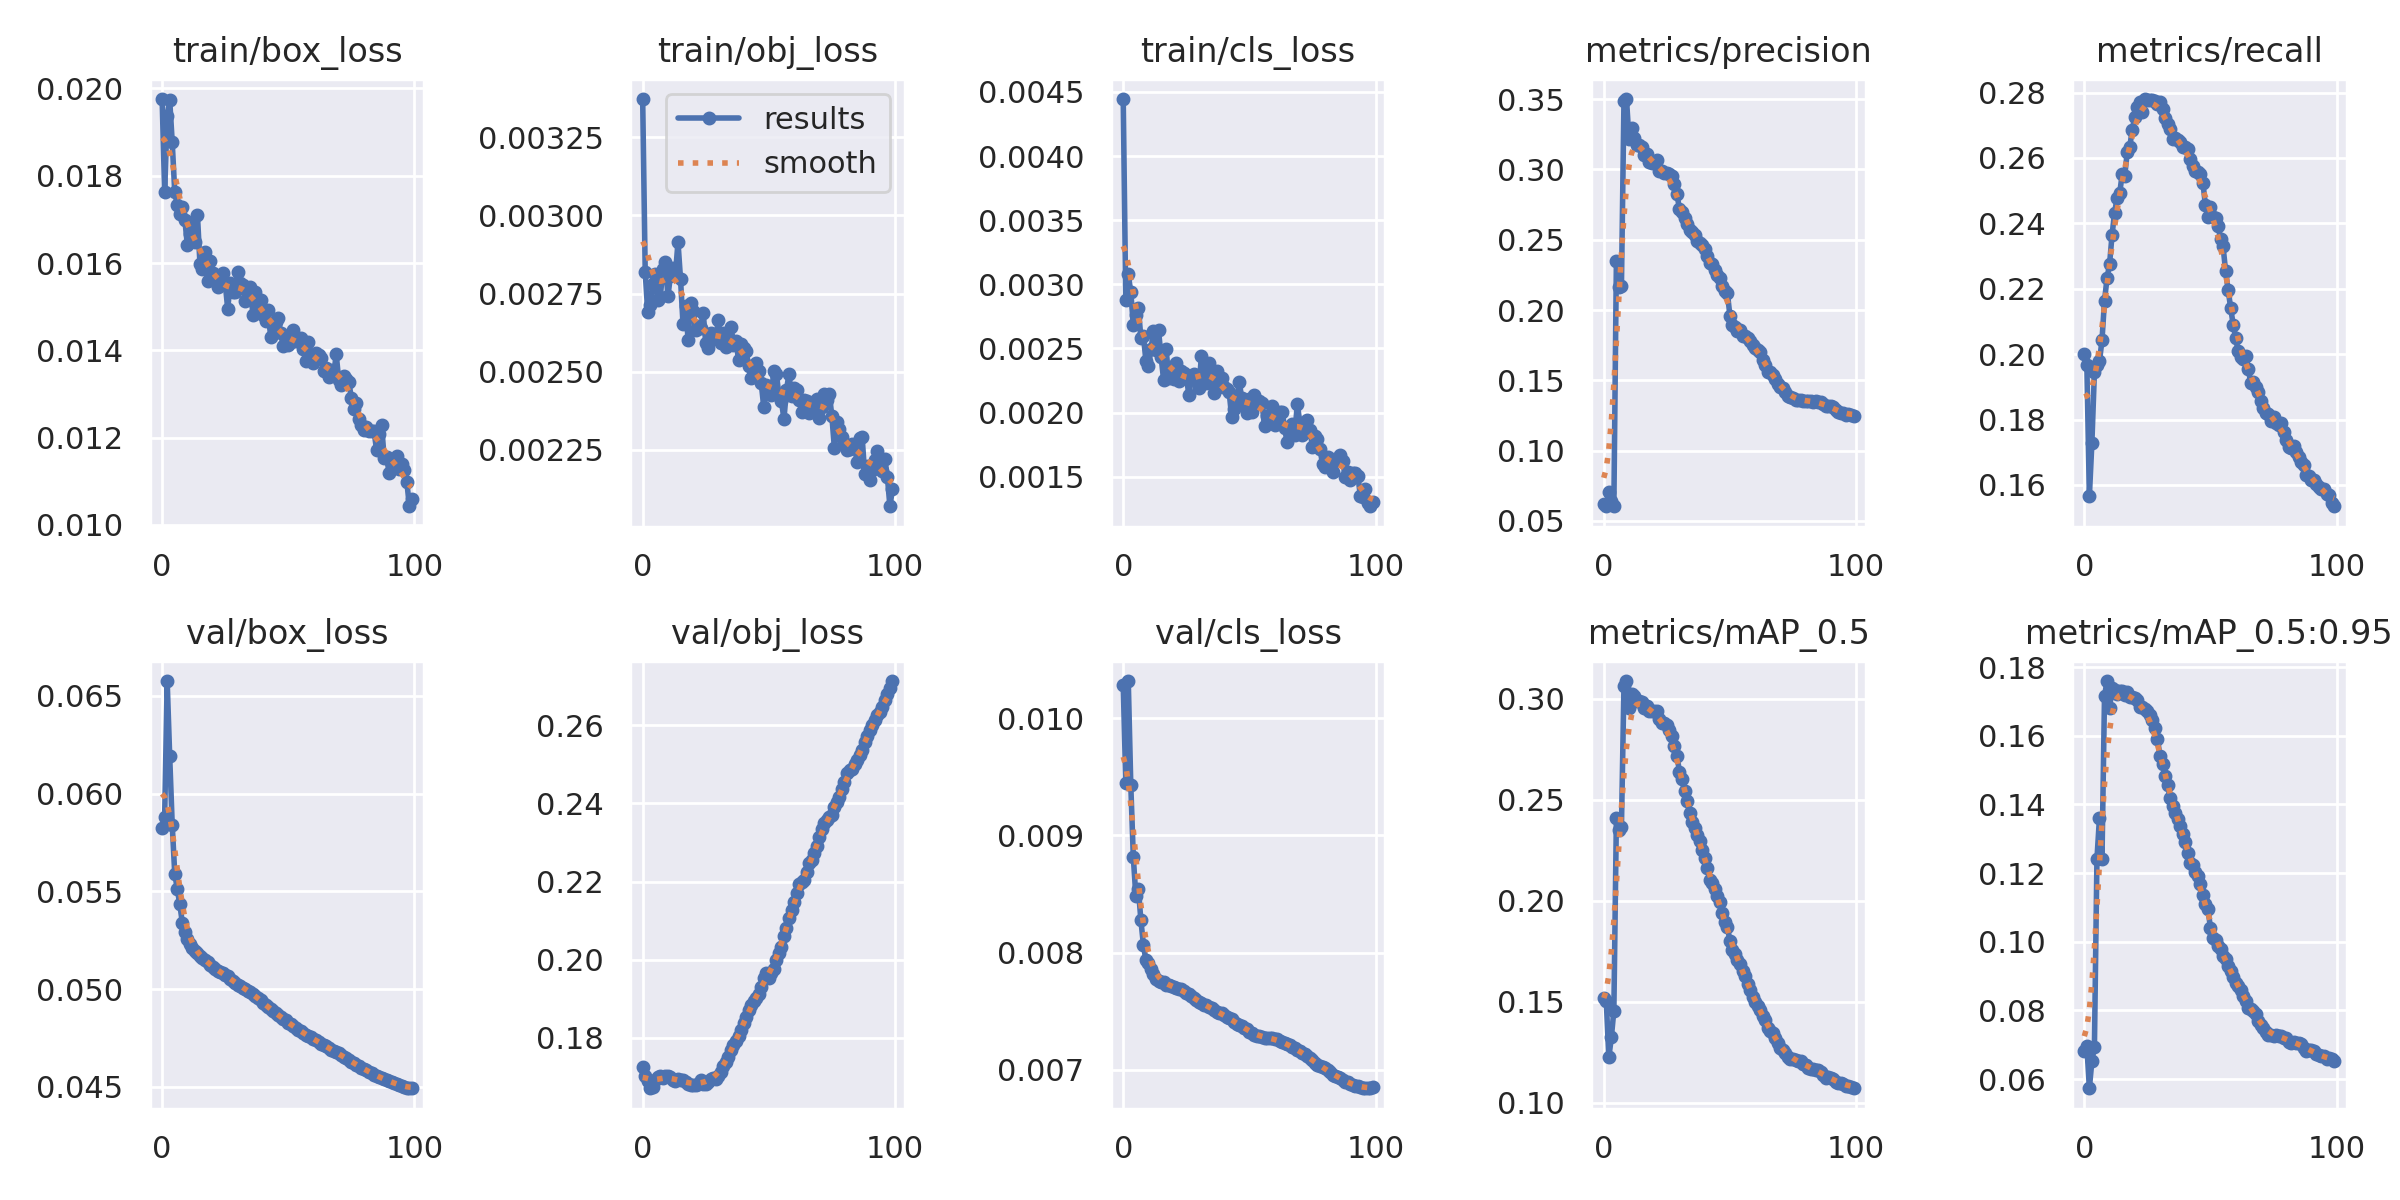

Values plotted in this chart, from the file beside it:
epoch, train/box_loss, train/obj_loss, train/cls_loss, metrics/precision, metrics/recall, metrics/mAP_0.5, metrics/mAP_0.5:0.95, val/box_loss, val/obj_loss, val/cls_loss, x/lr0, x/lr1, x/lr2
0, 0.01976, 0.003372, 0.004445, 0.06201, 0.1999, 0.1517, 0.06828, 0.05824, 0.1726, 0.01029, 0.07, 0.003333, 0.003333
1, 0.01762, 0.002819, 0.00288, 0.06041, 0.1966, 0.1501, 0.06975, 0.05878, 0.1702, 0.009452, 0.03994, 0.0066, 0.0066
2, 0.01937, 0.002691, 0.003077, 0.07055, 0.1566, 0.1224, 0.05732, 0.06576, 0.1688, 0.01032, 0.009805, 0.009802, 0.009802
3, 0.01974, 0.002714, 0.002937, 0.06402, 0.173, 0.1323, 0.06529, 0.06191, 0.1671, 0.00943, 0.009703, 0.009703, 0.009703
4, 0.01877, 0.002779, 0.002684, 0.06074, 0.1946, 0.1457, 0.06936, 0.05841, 0.1675, 0.008814, 0.009703, 0.009703, 0.009703
5, 0.01763, 0.002814, 0.002762, 0.2346, 0.1968, 0.2409, 0.1241, 0.05591, 0.1691, 0.008483, 0.009604, 0.009604, 0.009604
6, 0.01733, 0.00273, 0.002815, 0.2163, 0.1978, 0.235, 0.1361, 0.05514, 0.1699, 0.008546, 0.009505, 0.009505, 0.009505
7, 0.01711, 0.00274, 0.002584, 0.2171, 0.2043, 0.2366, 0.124, 0.05434, 0.1703, 0.008276, 0.009406, 0.009406, 0.009406
8, 0.01728, 0.002829, 0.002595, 0.3483, 0.2163, 0.3066, 0.1715, 0.0534, 0.1698, 0.008067, 0.009307, 0.009307, 0.009307
9, 0.01699, 0.002851, 0.002404, 0.3501, 0.2233, 0.3089, 0.1759, 0.05291, 0.1702, 0.007933, 0.009208, 0.009208, 0.009208
10, 0.01641, 0.002741, 0.002363, 0.3216, 0.2275, 0.2957, 0.168, 0.05258, 0.1702, 0.007913, 0.009109, 0.009109, 0.009109
11, 0.01666, 0.002805, 0.002493, 0.3296, 0.2365, 0.3025, 0.174, 0.05231, 0.1699, 0.00786, 0.00901, 0.00901, 0.00901
12, 0.01684, 0.002831, 0.002634, 0.3223, 0.2433, 0.3014, 0.1732, 0.05211, 0.1691, 0.007814, 0.008911, 0.008911, 0.008911
13, 0.01648, 0.002812, 0.002489, 0.3171, 0.2477, 0.299, 0.1722, 0.05196, 0.169, 0.007777, 0.008812, 0.008812, 0.008812
14, 0.0171, 0.002915, 0.00264, 0.3177, 0.2492, 0.2989, 0.1732, 0.05184, 0.1693, 0.007757, 0.008713, 0.008713, 0.008713
15, 0.01597, 0.002796, 0.002436, 0.3158, 0.255, 0.2985, 0.173, 0.05168, 0.1691, 0.007747, 0.008614, 0.008614, 0.008614
16, 0.01585, 0.002651, 0.002256, 0.3106, 0.2544, 0.2954, 0.1719, 0.05159, 0.1692, 0.007745, 0.008515, 0.008515, 0.008515
17, 0.01625, 0.00271, 0.002497, 0.3112, 0.2617, 0.2966, 0.1727, 0.05149, 0.1687, 0.007727, 0.008416, 0.008416, 0.008416
18, 0.01558, 0.002603, 0.002269, 0.3056, 0.2634, 0.294, 0.1714, 0.05137, 0.1682, 0.007725, 0.008317, 0.008317, 0.008317
19, 0.01605, 0.002721, 0.002352, 0.3046, 0.2687, 0.2941, 0.1713, 0.05123, 0.1678, 0.007718, 0.008218, 0.008218, 0.008218
20, 0.01578, 0.002695, 0.002259, 0.3053, 0.2724, 0.2942, 0.1711, 0.05114, 0.1679, 0.007703, 0.008119, 0.008119, 0.008119
21, 0.01573, 0.002635, 0.002386, 0.3065, 0.2754, 0.2941, 0.1704, 0.05104, 0.168, 0.0077, 0.00802, 0.00802, 0.00802
22, 0.01546, 0.002646, 0.002245, 0.2985, 0.2772, 0.2901, 0.1685, 0.05094, 0.1681, 0.007688, 0.007921, 0.007921, 0.007921
23, 0.0155, 0.00264, 0.002324, 0.2989, 0.274, 0.2883, 0.1685, 0.05086, 0.1693, 0.00769, 0.007822, 0.007822, 0.007822
24, 0.01577, 0.002687, 0.002306, 0.2977, 0.278, 0.288, 0.1678, 0.05083, 0.1681, 0.007669, 0.007723, 0.007723, 0.007723
25, 0.01554, 0.002592, 0.002295, 0.2972, 0.2777, 0.2869, 0.1672, 0.05074, 0.1682, 0.007658, 0.007624, 0.007624, 0.007624
26, 0.01495, 0.002576, 0.002133, 0.2965, 0.2779, 0.2847, 0.1661, 0.05065, 0.1687, 0.007646, 0.007525, 0.007525, 0.007525
27, 0.01554, 0.002625, 0.002265, 0.2952, 0.2776, 0.2816, 0.1645, 0.05054, 0.1693, 0.007633, 0.007426, 0.007426, 0.007426
28, 0.01534, 0.002605, 0.002301, 0.2895, 0.2774, 0.2769, 0.1623, 0.05041, 0.1696, 0.007615, 0.007327, 0.007327, 0.007327
29, 0.01533, 0.002606, 0.00227, 0.2825, 0.2766, 0.2718, 0.159, 0.05033, 0.1695, 0.007596, 0.007228, 0.007228, 0.007228
30, 0.0158, 0.002665, 0.002188, 0.2718, 0.2772, 0.264, 0.1542, 0.05023, 0.1702, 0.007576, 0.007129, 0.007129, 0.007129
31, 0.01554, 0.002593, 0.002444, 0.2699, 0.275, 0.2602, 0.1518, 0.05017, 0.1713, 0.007567, 0.00703, 0.00703, 0.00703
32, 0.01551, 0.002623, 0.002295, 0.2651, 0.2723, 0.2542, 0.1482, 0.05008, 0.1727, 0.007554, 0.006931, 0.006931, 0.006931
33, 0.01513, 0.002578, 0.002233, 0.2612, 0.2703, 0.2492, 0.1456, 0.05, 0.1737, 0.007549, 0.006832, 0.006832, 0.006832
34, 0.01543, 0.00261, 0.002387, 0.257, 0.2687, 0.2436, 0.1419, 0.04992, 0.175, 0.007537, 0.006733, 0.006733, 0.006733
35, 0.01544, 0.002644, 0.002318, 0.2552, 0.2659, 0.2391, 0.1394, 0.04985, 0.1769, 0.007523, 0.006634, 0.006634, 0.006634
36, 0.01481, 0.002584, 0.002155, 0.2533, 0.266, 0.2363, 0.1375, 0.04976, 0.1781, 0.00751, 0.006535, 0.006535, 0.006535
37, 0.01534, 0.0026, 0.002328, 0.2493, 0.2654, 0.2326, 0.1358, 0.04964, 0.1792, 0.007493, 0.006436, 0.006436, 0.006436
38, 0.01502, 0.002538, 0.002198, 0.2475, 0.265, 0.2295, 0.1336, 0.04955, 0.1803, 0.007488, 0.006337, 0.006337, 0.006337
39, 0.01516, 0.00259, 0.00227, 0.2461, 0.2633, 0.2253, 0.1314, 0.04944, 0.1821, 0.007484, 0.006238, 0.006238, 0.006238
40, 0.01481, 0.002576, 0.002197, 0.2431, 0.2632, 0.2213, 0.1291, 0.0493, 0.1837, 0.007465, 0.006139, 0.006139, 0.006139
41, 0.01468, 0.002567, 0.002185, 0.2383, 0.2626, 0.2162, 0.1258, 0.04917, 0.1853, 0.007451, 0.00604, 0.00604, 0.00604
42, 0.01493, 0.002518, 0.002157, 0.2331, 0.2595, 0.2105, 0.1231, 0.04908, 0.1872, 0.007442, 0.005941, 0.005941, 0.005941
43, 0.01431, 0.00248, 0.001963, 0.2327, 0.2575, 0.2087, 0.1223, 0.04897, 0.1885, 0.007432, 0.005842, 0.005842, 0.005842
44, 0.01457, 0.002499, 0.002028, 0.2288, 0.256, 0.2056, 0.1205, 0.04887, 0.1895, 0.007409, 0.005743, 0.005743, 0.005743
45, 0.01464, 0.002528, 0.002107, 0.225, 0.2558, 0.2024, 0.119, 0.04876, 0.1903, 0.00739, 0.005644, 0.005644, 0.005644
46, 0.01474, 0.002502, 0.002234, 0.2225, 0.2551, 0.1993, 0.1167, 0.04867, 0.1913, 0.007383, 0.005545, 0.005545, 0.005545
47, 0.01439, 0.002463, 0.002112, 0.2168, 0.2524, 0.1939, 0.1135, 0.04859, 0.193, 0.007371, 0.005446, 0.005446, 0.005446
48, 0.0141, 0.002386, 0.00205, 0.2135, 0.2455, 0.1894, 0.1109, 0.04849, 0.1952, 0.007359, 0.005347, 0.005347, 0.005347
49, 0.01431, 0.002456, 0.002, 0.2121, 0.242, 0.1869, 0.1094, 0.0484, 0.1967, 0.007348, 0.005248, 0.005248, 0.005248
50, 0.01413, 0.002446, 0.002108, 0.196, 0.2449, 0.1802, 0.1041, 0.04829, 0.1952, 0.007325, 0.005149, 0.005149, 0.005149
51, 0.01419, 0.002425, 0.002003, 0.1894, 0.2419, 0.1754, 0.101, 0.0482, 0.1966, 0.007314, 0.00505, 0.00505, 0.00505
52, 0.01447, 0.002502, 0.002136, 0.188, 0.2416, 0.1737, 0.1004, 0.0481, 0.1977, 0.007299, 0.004951, 0.004951, 0.004951
53, 0.01422, 0.002493, 0.002072, 0.1853, 0.2392, 0.1705, 0.09868, 0.04801, 0.1998, 0.007286, 0.004852, 0.004852, 0.004852
54, 0.01423, 0.002424, 0.002087, 0.1858, 0.2354, 0.1686, 0.09792, 0.04792, 0.2017, 0.007288, 0.004753, 0.004753, 0.004753
55, 0.01428, 0.002406, 0.002076, 0.1817, 0.2329, 0.1651, 0.09594, 0.04783, 0.2032, 0.00728, 0.004654, 0.004654, 0.004654
56, 0.01404, 0.002349, 0.001893, 0.1817, 0.2254, 0.1626, 0.09483, 0.04775, 0.206, 0.007275, 0.004555, 0.004555, 0.004555
57, 0.01376, 0.002442, 0.001975, 0.1798, 0.2196, 0.1587, 0.09296, 0.04767, 0.2082, 0.007274, 0.004456, 0.004456, 0.004456
58, 0.01418, 0.002492, 0.001942, 0.1782, 0.2142, 0.1558, 0.09155, 0.0476, 0.2106, 0.007271, 0.004357, 0.004357, 0.004357
59, 0.01379, 0.002423, 0.002051, 0.1748, 0.2091, 0.1522, 0.08964, 0.04754, 0.2127, 0.007268, 0.004258, 0.004258, 0.004258
... 40 more rows
